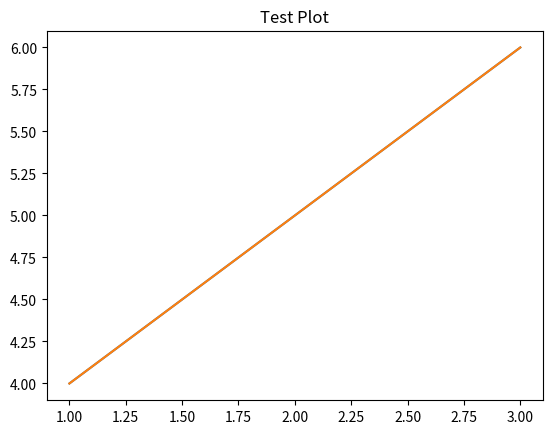

This figure's Python source:
import matplotlib.pyplot as plt

plt.plot([1, 2, 3], [4, 5, 6])
plt.title("Test Plot")
plt.show()

plt.plot([1, 2, 3], [4, 5, 6])
plt.title("Test Plot")
plt.savefig("test_plot.png")
plt.show()